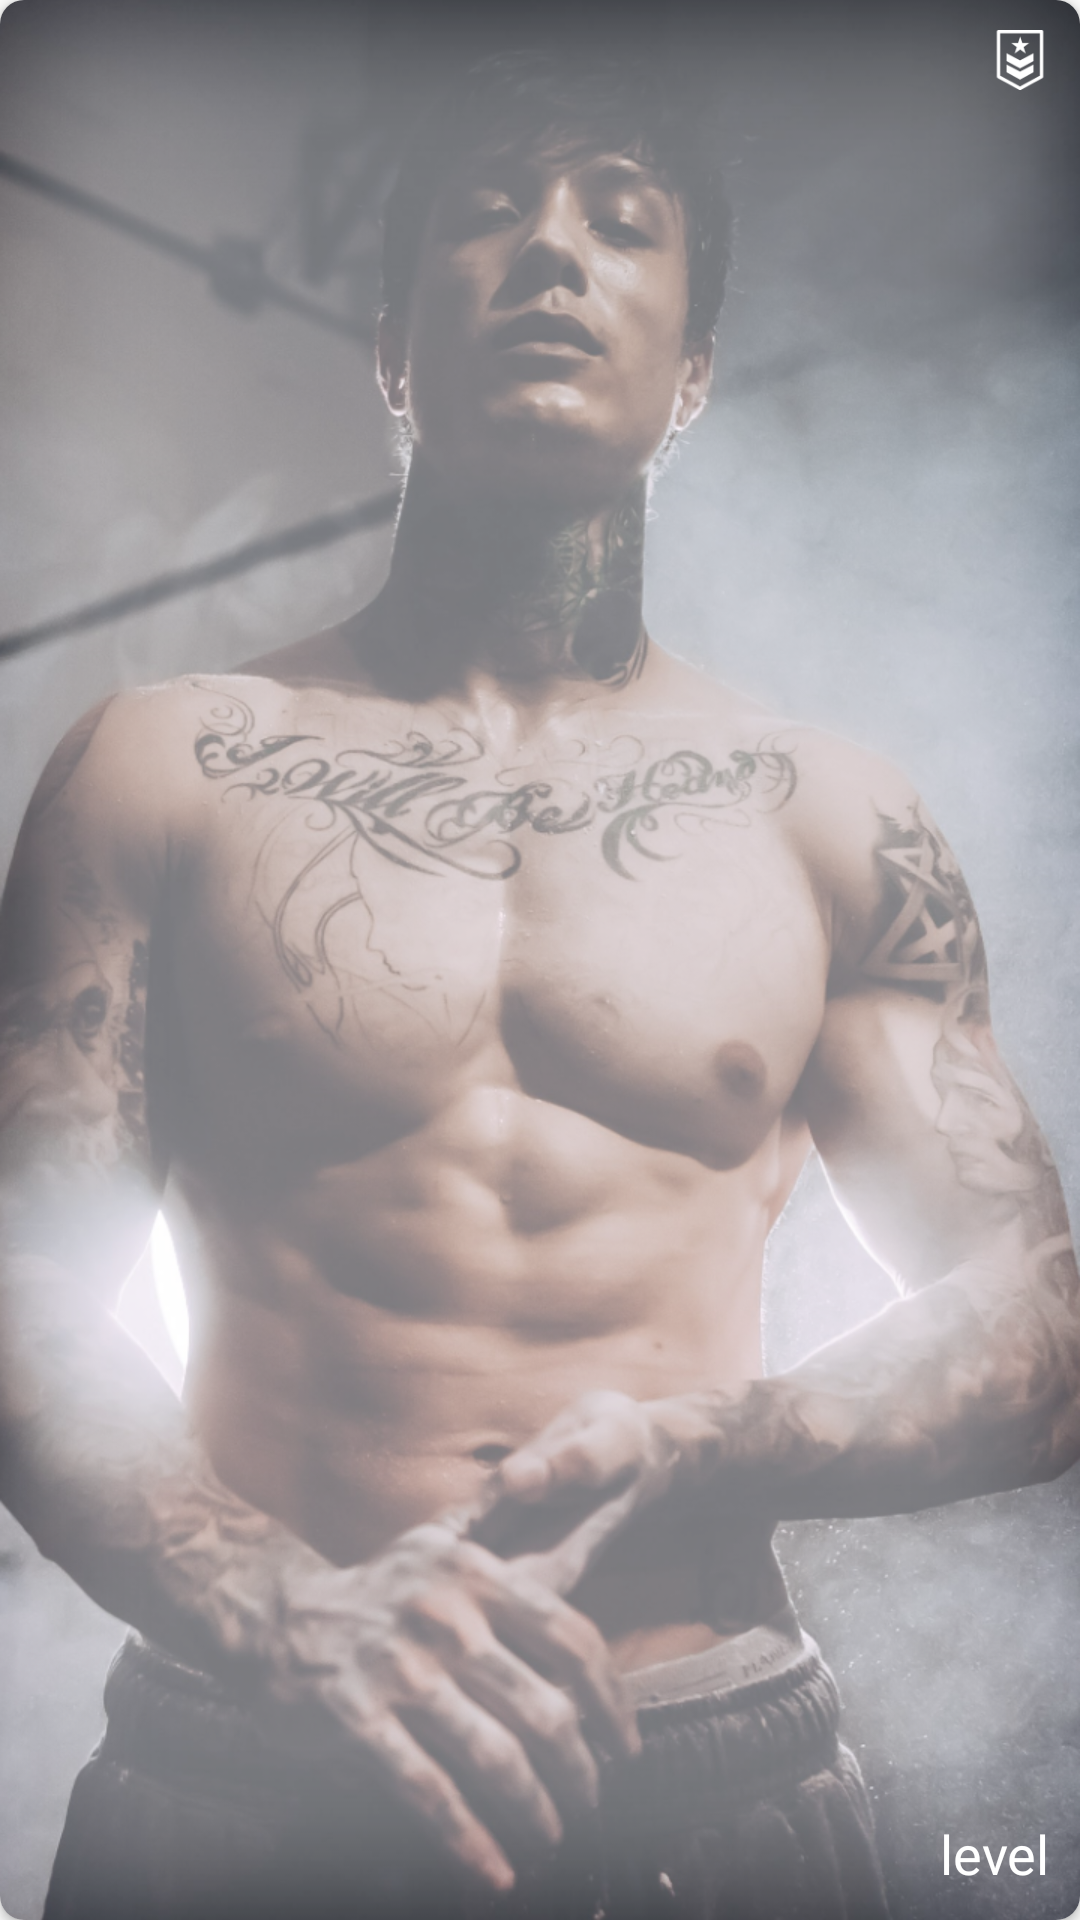

Produce the Android XML layout that renders to this screen, including the resource entries it uses.
<!-- AndroidManifest.xml: application theme AppTheme -->
<!-- res/layout/home_pager_item.xml -->
<?xml version="1.0" encoding="utf-8"?>
<android.support.v7.widget.CardView
    xmlns:android="http://schemas.android.com/apk/res/android"
    xmlns:app="http://schemas.android.com/apk/res-auto"
    xmlns:tools="http://schemas.android.com/tools"
    android:layout_width="match_parent"
    android:layout_height="200dp"
    app:cardCornerRadius="8dp">

    <RelativeLayout
        android:layout_width="match_parent"
        android:layout_height="match_parent">

        <ImageView
            android:id="@+id/ivPicture_HPI"
            android:layout_width="match_parent"
            android:layout_height="match_parent"
            android:scaleType="centerCrop"
            android:src="@drawable/splash_bg"
            />

        <TextView
            android:id="@+id/tvLevel_HPI"
            android:layout_width="wrap_content"
            android:layout_height="wrap_content"
            android:layout_alignParentBottom="true"
            android:layout_alignParentEnd="true"
            android:layout_marginBottom="10dp"
            android:layout_marginEnd="10dp"
            android:fontFamily="@font/firasans_regular"
            android:text="@string/home_level"
            android:textColor="@android:color/white"
            android:textSize="18sp"
            />

        <TextView
            android:id="@+id/tvNameLevel_HPI"
            android:layout_width="wrap_content"
            android:layout_height="wrap_content"
            android:layout_alignEnd="@+id/tvLevel_HPI"
            android:layout_alignParentBottom="true"
            android:layout_marginBottom="27dp"
            android:fontFamily="@font/firasans_bold"
            android:textColor="@android:color/white"
            android:textSize="32sp"
            tools:text="Beginner"/>

        <ImageView
            android:id="@+id/ivRank_HPI"
            android:layout_width="wrap_content"
            android:layout_height="wrap_content"
            android:layout_alignParentEnd="true"
            android:layout_marginEnd="10dp"
            android:layout_marginTop="10dp"
            android:src="@drawable/ic_rank"
            />

    </RelativeLayout>

</android.support.v7.widget.CardView>
<!-- resources referenced by this layout -->
<resources>
  <!-- drawable ic_rank: png bitmap (drawable-hdpi, 981 bytes) -->
  <!-- drawable splash_bg: png bitmap (drawable-hdpi, 588277 bytes) -->
  <string name="home_level">level</string>
  <style name="AppTheme" parent="Theme.AppCompat.Light.NoActionBar">
          <item name="colorPrimary">@color/colorPrimary</item>
          <item name="colorPrimaryDark">@color/colorPrimaryDark</item>
          <item name="colorAccent">@color/colorAccent</item>
      </style>
  <color name="colorPrimary">#355C7D</color>
  <color name="colorPrimaryDark">#2b4b66</color>
  <color name="colorAccent">#FF4081</color>
</resources>
